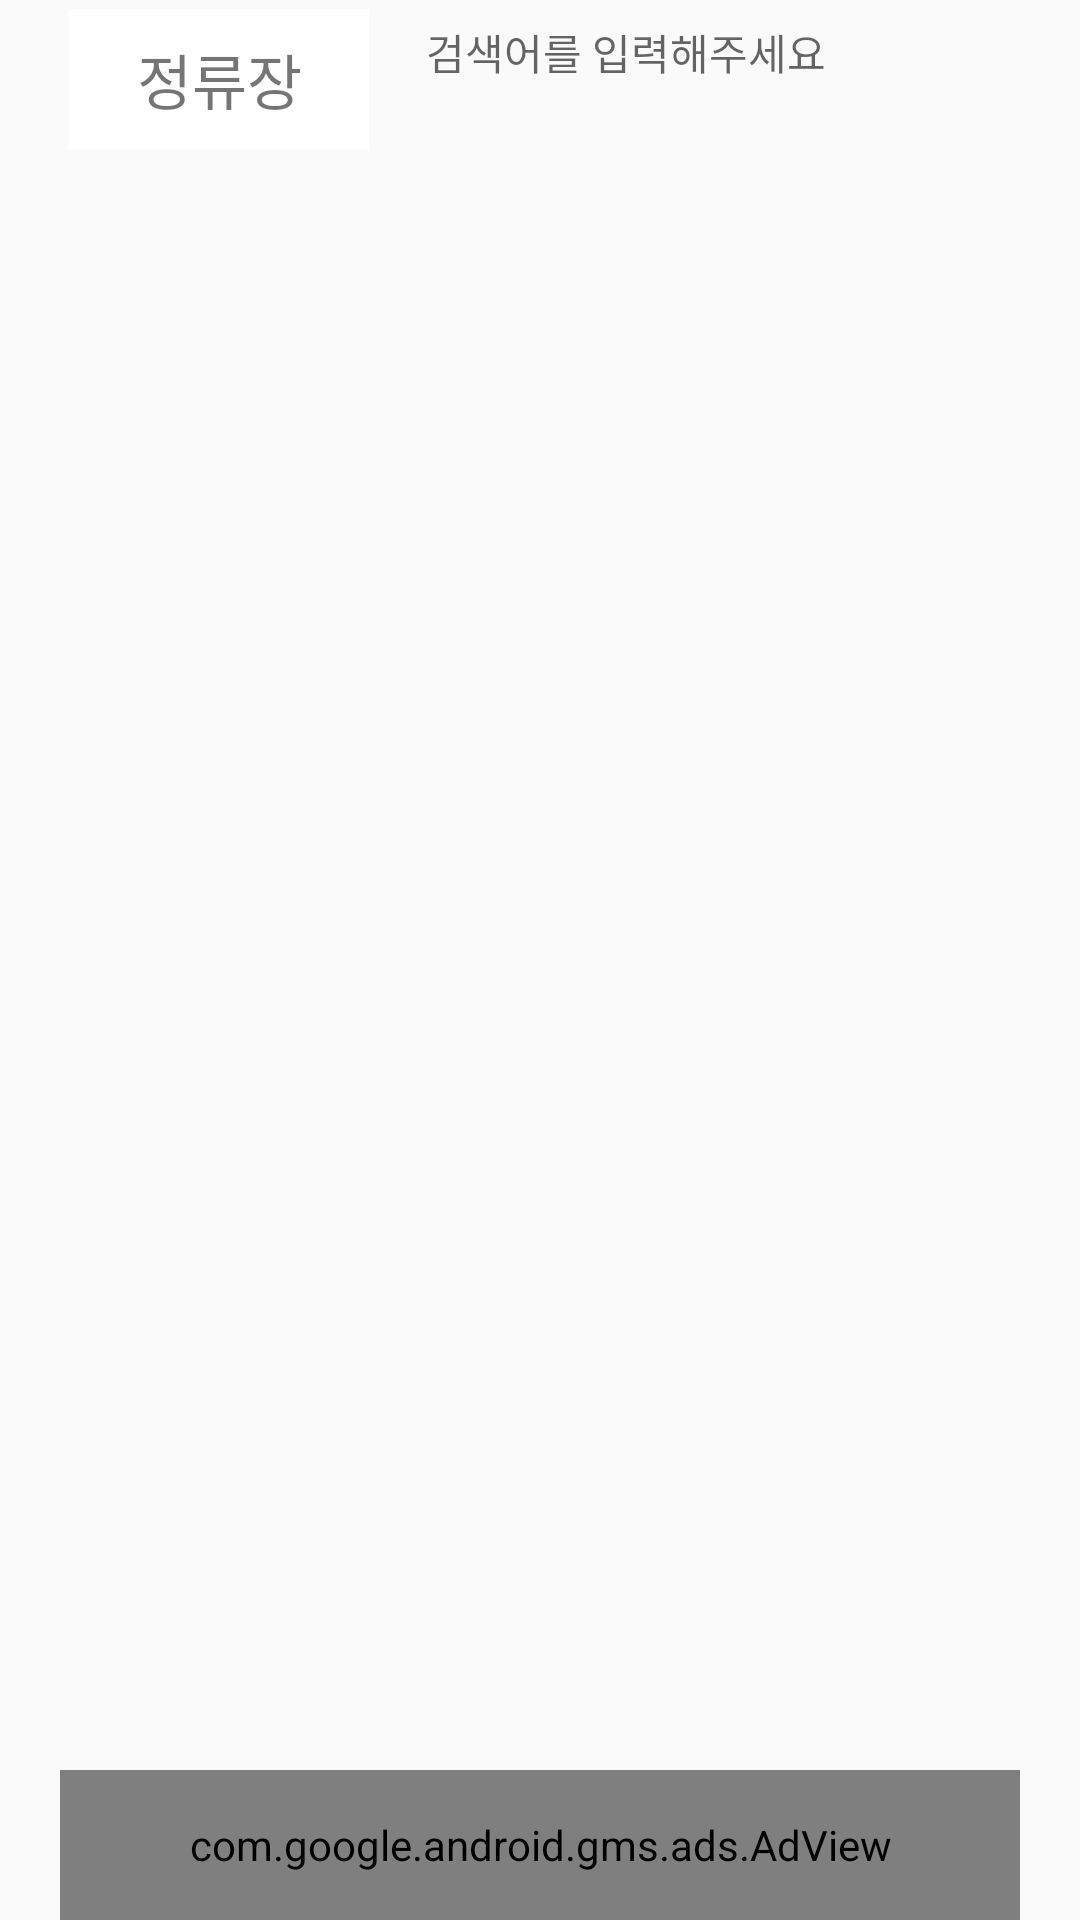

Here is an Android app screen rendered from its layout file. Give the layout XML and the strings, colors and styles it references.
<!-- AndroidManifest.xml: application theme Theme.Traffic -->
<!-- res/layout/fragment_search.xml -->
<?xml version="1.0" encoding="utf-8"?>
<layout xmlns:android="http://schemas.android.com/apk/res/android"
    xmlns:tools="http://schemas.android.com/tools"
    xmlns:app="http://schemas.android.com/apk/res-auto">

    <data>

    </data>

    <androidx.constraintlayout.widget.ConstraintLayout
        android:layout_width="match_parent"
        android:layout_height="match_parent">

        <androidx.constraintlayout.widget.Guideline
            android:id="@+id/guidelineLeft"
            android:layout_width="wrap_content"
            android:layout_height="wrap_content"
            android:orientation="vertical"
            app:layout_constraintGuide_begin="@dimen/guideLineLeft" />

        <androidx.constraintlayout.widget.Guideline
            android:id="@+id/guidelineRight"
            android:layout_width="wrap_content"
            android:layout_height="wrap_content"
            android:orientation="vertical"
            app:layout_constraintGuide_end="@dimen/guideLineRight" />

        <androidx.constraintlayout.widget.Guideline
            android:id="@+id/guidLineTop1"
            android:layout_width="wrap_content"
            android:layout_height="wrap_content"
            android:orientation="horizontal"
            app:layout_constraintGuide_begin="50dp" />

        <androidx.constraintlayout.widget.Guideline
            android:id="@+id/guidLineTop2"
            android:layout_width="wrap_content"
            android:layout_height="wrap_content"
            android:orientation="horizontal"
            app:layout_constraintGuide_end="50dp" />

        <TextView
            android:id="@+id/selectStationLine"
            android:layout_width="100dp"
            android:layout_height="0dp"
            android:gravity="center"
            android:drawableRight="@drawable/down"
            android:text="정류장"
            android:textSize="20sp"
            android:layout_marginStart="3dp"
            android:layout_marginTop="3dp"
            android:background="@drawable/back_bus_category"
            app:layout_constraintLeft_toLeftOf="@id/guidelineLeft"
            app:layout_constraintRight_toLeftOf="@+id/searchView"
            app:layout_constraintTop_toTopOf="parent"
            app:layout_constraintBottom_toTopOf="@id/guidLineTop1" />

        <androidx.appcompat.widget.SearchView
            android:id="@+id/searchView"
            android:layout_width="0dp"
            android:layout_height="0dp"
            app:iconifiedByDefault="false"
            android:layout_marginStart="3dp"
            app:searchIcon="@null"
            app:queryHint="검색어를 입력해주세요"
            app:layout_constraintLeft_toRightOf="@+id/selectStationLine"
            app:layout_constraintRight_toRightOf="@id/guidelineRight"
            app:layout_constraintTop_toTopOf="parent"
            app:layout_constraintBottom_toTopOf="@id/guidLineTop1" />


        

        <androidx.recyclerview.widget.RecyclerView
            android:id="@+id/rv_stationList"
            android:layout_width="0dp"
            android:layout_height="0dp"
            android:layout_marginTop="20dp"
            android:layout_marginBottom="20dp"
            app:layout_constraintLeft_toLeftOf="@+id/guidelineLeft"
            app:layout_constraintRight_toRightOf="@id/guidelineRight"
            app:layout_constraintTop_toTopOf="@id/guidLineTop1"
            app:layout_constraintBottom_toBottomOf="@id/guidLineTop2" />

        <com.google.android.gms.ads.AdView
            android:id="@+id/adView"
            android:layout_width="0dp"
            android:layout_height="0dp"
            app:adSize="BANNER"
            app:adUnitId="@string/adModId"
            app:layout_constraintBottom_toBottomOf="parent"
            app:layout_constraintHorizontal_bias="1.0"
            app:layout_constraintLeft_toLeftOf="@+id/guidelineLeft"
            app:layout_constraintRight_toRightOf="@id/guidelineRight"
            app:layout_constraintTop_toBottomOf="@id/guidLineTop2"
            app:layout_constraintVertical_bias="0.974"></com.google.android.gms.ads.AdView>

    </androidx.constraintlayout.widget.ConstraintLayout>

</layout>
<!-- resources referenced by this layout -->
<resources>
  <color name="dividerColor">#9C9797</color>
  <dimen name="guideLineLeft">20dp</dimen>
  <dimen name="guideLineRight">20dp</dimen>
  <!-- drawable back_bus_category (drawable) -->
  <?xml version="1.0" encoding="utf-8"?>
  <layer-list xmlns:android="http://schemas.android.com/apk/res/android" >
      <item
          android:bottom="0.0dp"
          android:left="0.0dp"
          android:right="0.0dp"
          android:top="0.0dp">
          <shape android:shape="rectangle">
              <solid
                  android:color="@color/white" />
              <stroke
                  android:color="#938F8F"
                  android:width="0.0dp" />
          </shape>
      </item>
  </layer-list>
  <string name="adModId">ca-app-pub-3940256099942544/6300978111</string>
  <style name="Theme.Traffic" parent="android:Theme.Material.Light.NoActionBar" />
  <color name="white">#FFFFFFFF</color>
</resources>
